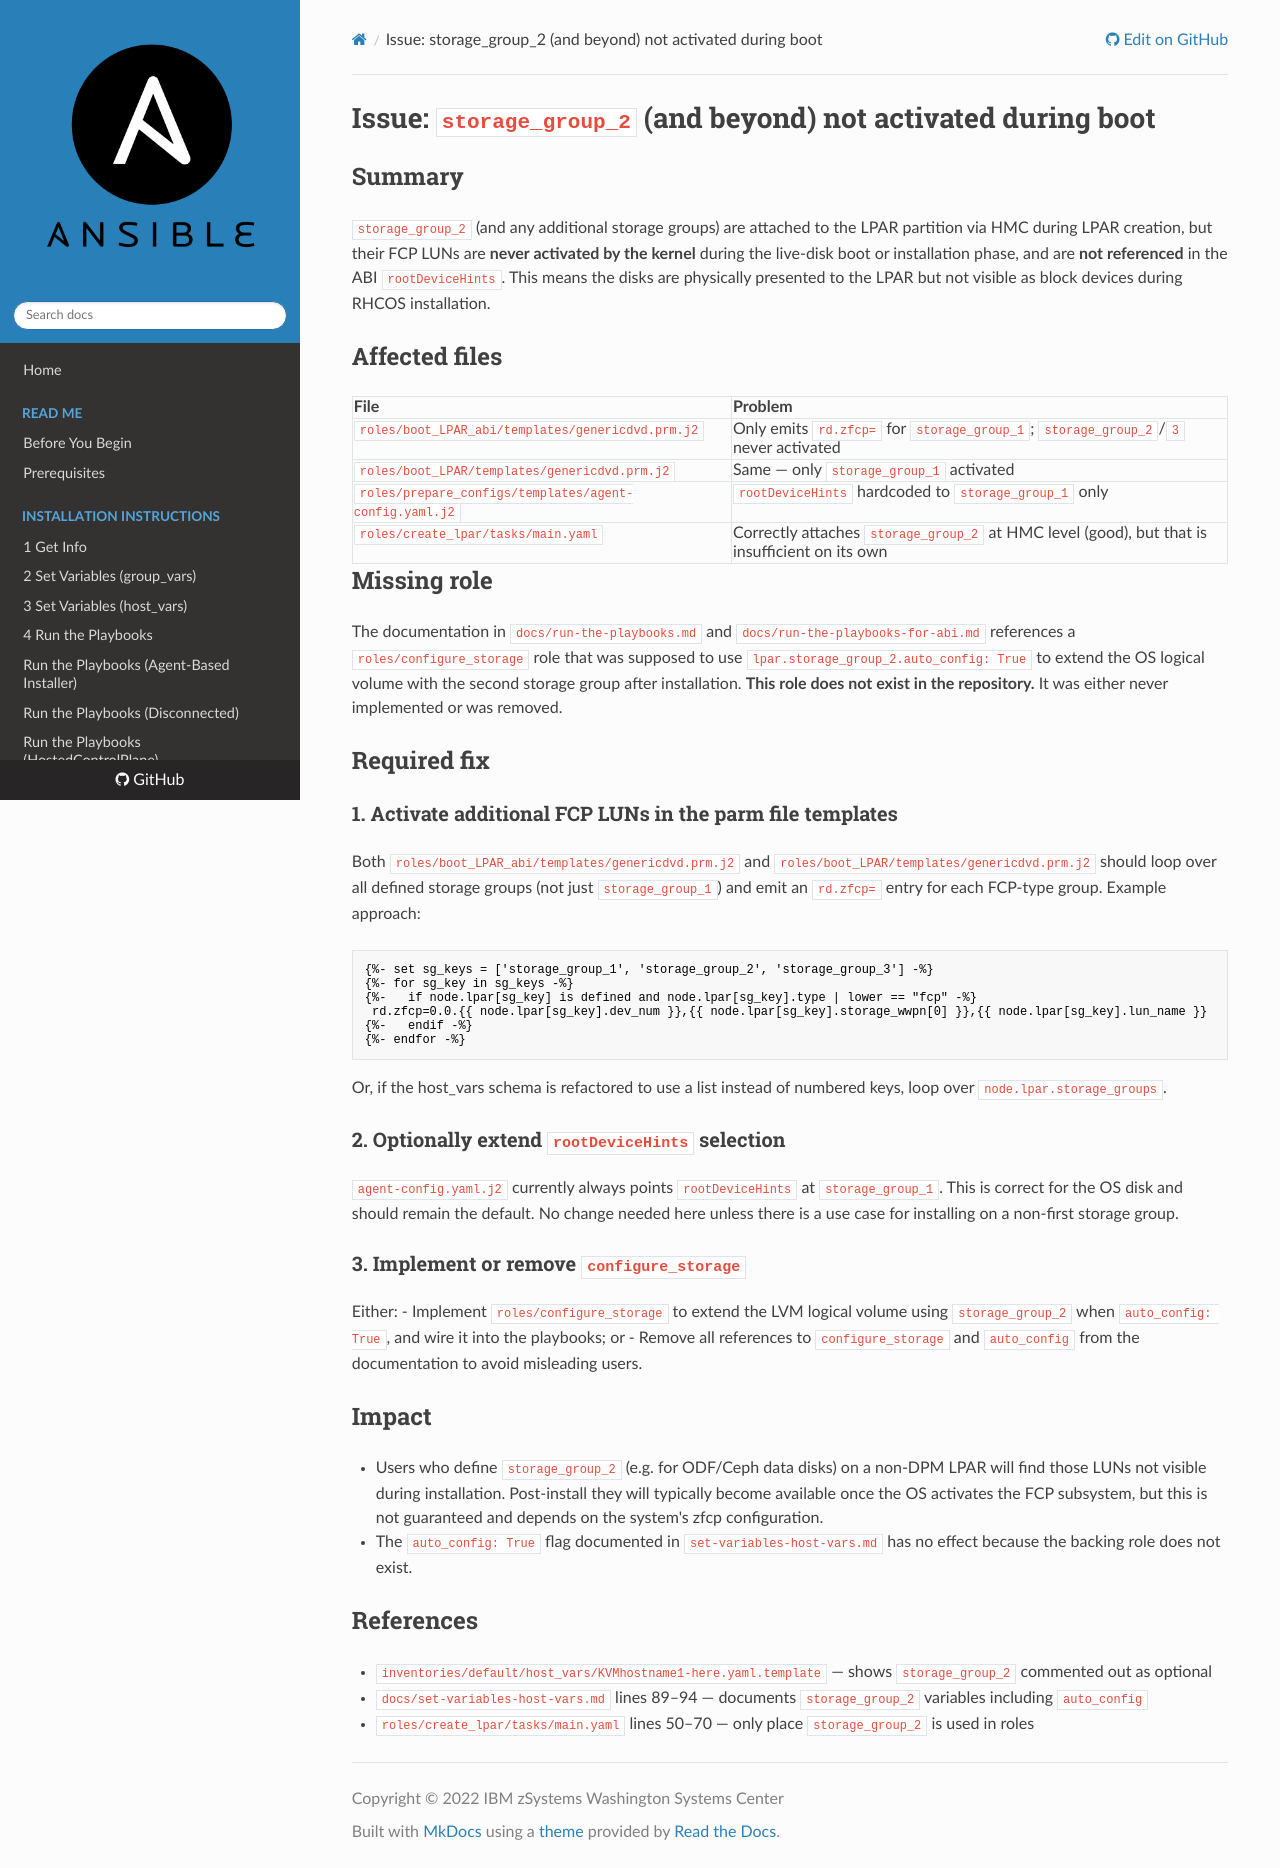

repository: IBM/Ansible-OpenShift-Provisioning · page: ISSUE_storage_group_2_not_activated/index.html · generator: mkdocs

# Issue: `storage_group_2` (and beyond) not activated during boot

## Summary

`storage_group_2` (and any additional storage groups) are attached to the LPAR
partition via HMC during LPAR creation, but their FCP LUNs are **never activated
by the kernel** during the live-disk boot or installation phase, and are **not
referenced** in the ABI `rootDeviceHints`. This means the disks are physically
presented to the LPAR but not visible as block devices during RHCOS installation.

## Affected files

| File | Problem |
|:---|:---|
| `roles/boot_LPAR_abi/templates/genericdvd.prm.j2` | Only emits `rd.zfcp=` for `storage_group_1`; `storage_group_2`/`3` never activated |
| `roles/boot_LPAR/templates/genericdvd.prm.j2` | Same — only `storage_group_1` activated |
| `roles/prepare_configs/templates/agent-config.yaml.j2` | `rootDeviceHints` hardcoded to `storage_group_1` only |
| `roles/create_lpar/tasks/main.yaml` | Correctly attaches `storage_group_2` at HMC level (good), but that is insufficient on its own |

## Missing role

The documentation in `docs/run-the-playbooks.md` and `docs/run-the-playbooks-for-abi.md`
references a `roles/configure_storage` role that was supposed to use
`lpar.storage_group_2.auto_config: True` to extend the OS logical volume with
the second storage group after installation. **This role does not exist in the
repository.** It was either never implemented or was removed.

## Required fix

### 1. Activate additional FCP LUNs in the parm file templates

Both `roles/boot_LPAR_abi/templates/genericdvd.prm.j2` and
`roles/boot_LPAR/templates/genericdvd.prm.j2` should loop over all defined
storage groups (not just `storage_group_1`) and emit an `rd.zfcp=` entry for
each FCP-type group. Example approach:

```jinja2
{%- set sg_keys = ['storage_group_1', 'storage_group_2', 'storage_group_3'] -%}
{%- for sg_key in sg_keys -%}
{%-   if node.lpar[sg_key] is defined and node.lpar[sg_key].type | lower == "fcp" -%}
 rd.zfcp=0.0.{{ node.lpar[sg_key].dev_num }},{{ node.lpar[sg_key].storage_wwpn[0] }},{{ node.lpar[sg_key].lun_name }}
{%-   endif -%}
{%- endfor -%}
```

Or, if the host_vars schema is refactored to use a list instead of numbered keys,
loop over `node.lpar.storage_groups`.

### 2. Optionally extend `rootDeviceHints` selection

`agent-config.yaml.j2` currently always points `rootDeviceHints` at
`storage_group_1`. This is correct for the OS disk and should remain the default.
No change needed here unless there is a use case for installing on a non-first
storage group.

### 3. Implement or remove `configure_storage`

Either:
- Implement `roles/configure_storage` to extend the LVM logical volume using
  `storage_group_2` when `auto_config: True`, and wire it into the playbooks; or
- Remove all references to `configure_storage` and `auto_config` from the
  documentation to avoid misleading users.

## Impact

- Users who define `storage_group_2` (e.g. for ODF/Ceph data disks) on a
  non-DPM LPAR will find those LUNs not visible during installation. Post-install
  they will typically become available once the OS activates the FCP subsystem,
  but this is not guaranteed and depends on the system's zfcp configuration.
- The `auto_config: True` flag documented in `set-variables-host-vars.md` has
  no effect because the backing role does not exist.

## References

- `inventories/default/host_vars/KVMhostname1-here.yaml.template` — shows
  `storage_group_2` commented out as optional
- `docs/set-variables-host-vars.md` lines 89–94 — documents `storage_group_2`
  variables including `auto_config`
- `roles/create_lpar/tasks/main.yaml` lines 50–70 — only place `storage_group_2`
  is used in roles
